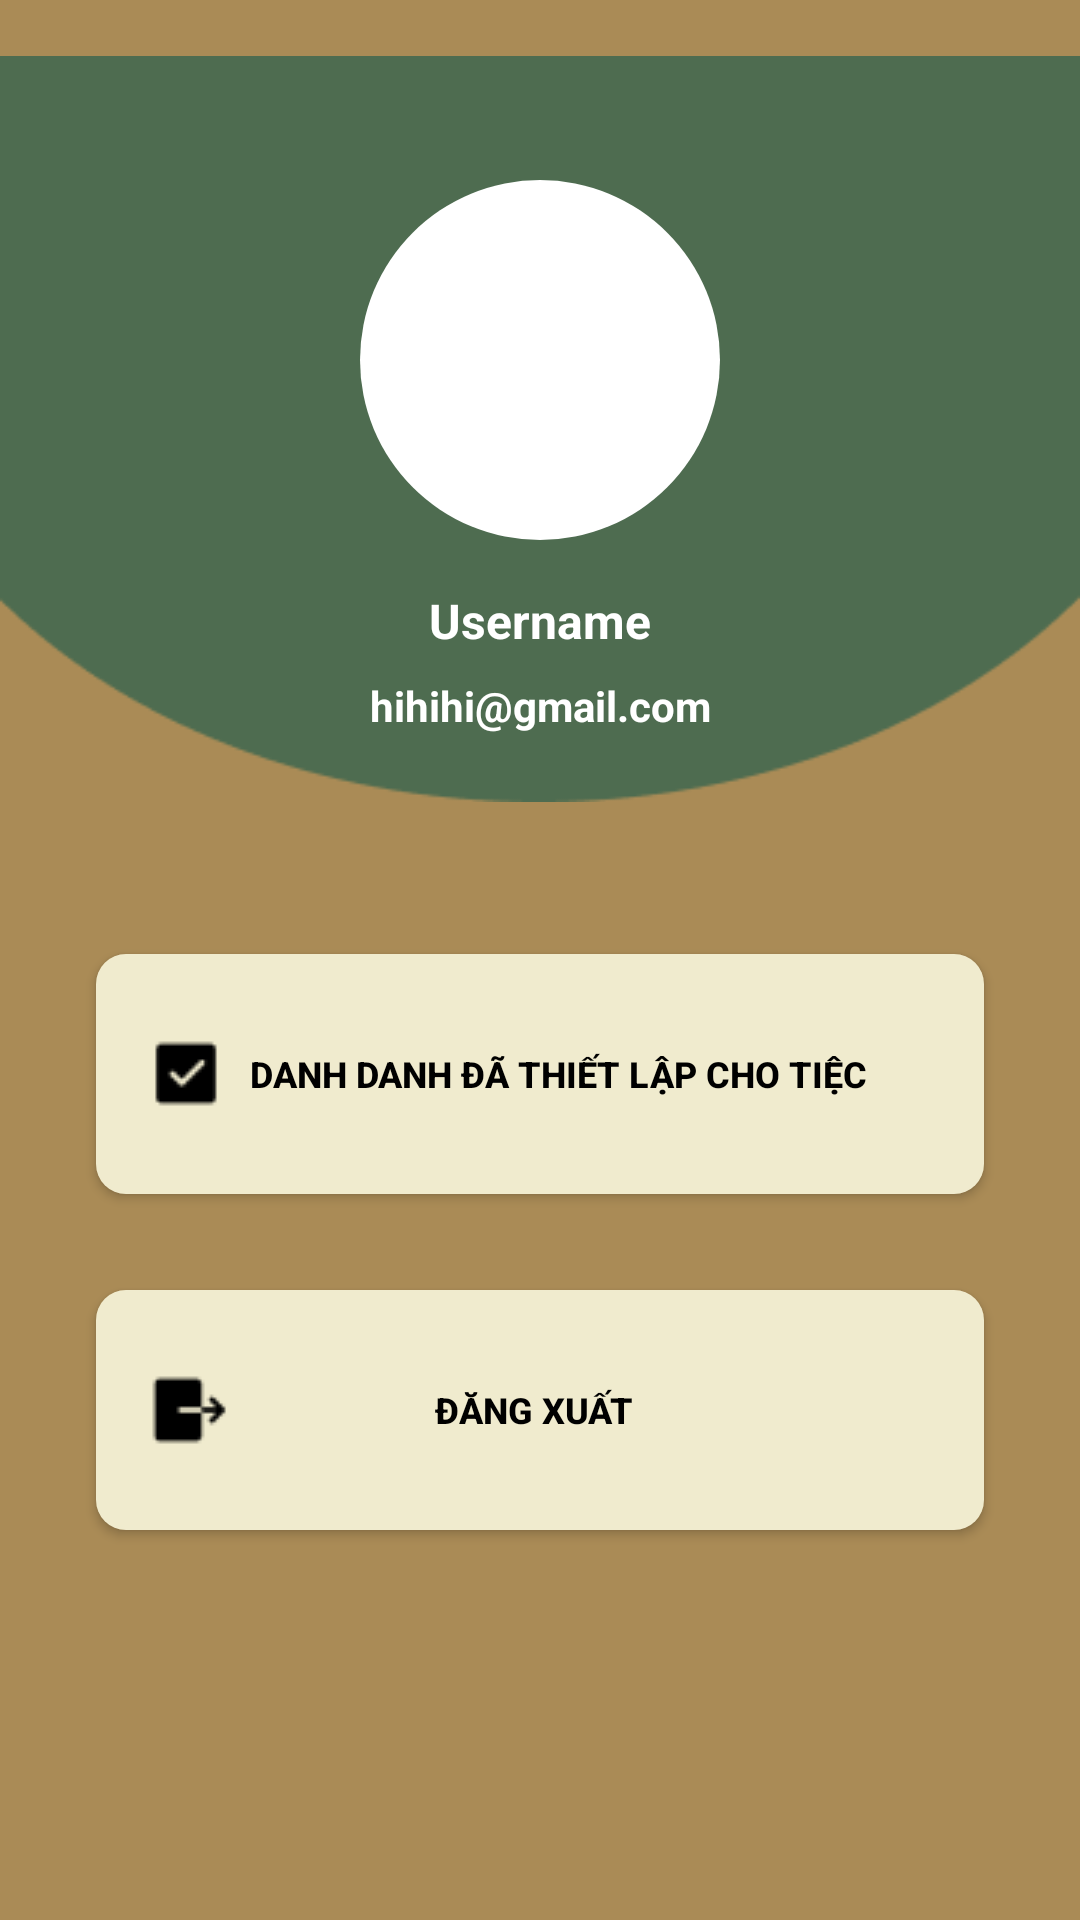

Produce the Android XML layout that renders to this screen, including the resource entries it uses.
<!-- AndroidManifest.xml: application theme Theme.Wedding -->
<!-- res/layout/fragment_nguoidung.xml -->
<?xml version="1.0" encoding="utf-8"?>
<androidx.constraintlayout.widget.ConstraintLayout xmlns:android="http://schemas.android.com/apk/res/android"
    xmlns:app="http://schemas.android.com/apk/res-auto"
    xmlns:tools="http://schemas.android.com/tools"
    android:layout_width="match_parent"
    android:layout_height="match_parent"
    android:background="#AA8B56">

    <ImageView

        android:id="@+id/imageView14"
        android:layout_width="match_parent"
        android:layout_height="wrap_content"
        android:src="@drawable/img_bguser"
        app:layout_constraintEnd_toEndOf="parent"
        app:layout_constraintStart_toStartOf="parent"
        app:layout_constraintTop_toTopOf="parent" />

    <ImageView
        android:id="@+id/imageView15"
        android:layout_width="120dp"
        android:layout_height="120dp"
        android:layout_marginTop="60dp"
        android:background="@drawable/bg_imguser"
        app:layout_constraintEnd_toEndOf="parent"
        app:layout_constraintStart_toStartOf="parent"
        app:layout_constraintTop_toTopOf="parent" />

    <TextView
        android:id="@+id/tv_name"
        android:layout_width="wrap_content"
        android:layout_height="wrap_content"
        android:layout_marginTop="16dp"
        android:text="Username"
        android:textColor="@color/white"
        android:textSize="16dp"
        android:textStyle="bold"
        app:layout_constraintEnd_toEndOf="@+id/imageView15"
        app:layout_constraintStart_toStartOf="@+id/imageView15"
        app:layout_constraintTop_toBottomOf="@+id/imageView15" />

    <TextView
        android:id="@+id/tv_email"
        android:layout_width="wrap_content"
        android:layout_height="wrap_content"
        android:layout_marginTop="8dp"
        android:text="hihihi@gmail.com"
        android:textColor="@color/white"
        android:textSize="14dp"
        android:textStyle="bold"
        app:layout_constraintEnd_toEndOf="@+id/tv_name"
        app:layout_constraintStart_toStartOf="@+id/tv_name"
        app:layout_constraintTop_toBottomOf="@+id/tv_name" />

    <androidx.appcompat.widget.AppCompatButton
        android:id="@+id/btn_ds"
        android:layout_width="match_parent"
        android:layout_height="wrap_content"
        android:layout_marginHorizontal="32dp"
        android:layout_marginTop="32dp"
        android:drawableStart="@drawable/img_check"
        android:background="@drawable/bg_lienhe"
        android:paddingStart="16dp"
        android:paddingEnd="32dp"
        android:text="Danh danh đã thiết lập cho tiệc"
        android:textColor="@color/black"
        android:textSize="12dp"
        android:textStyle="bold"
        app:layout_constraintTop_toBottomOf="@+id/imageView14" />

    <androidx.appcompat.widget.AppCompatButton
        android:id="@+id/btn_dangxuat"
        android:layout_width="match_parent"
        android:layout_height="wrap_content"
        android:layout_marginHorizontal="32dp"
        android:layout_marginTop="32dp"
        android:background="@drawable/bg_lienhe"
        android:text="Đăng xuất"
        android:drawableStart="@drawable/img_out"
        android:paddingStart="16dp"
        android:paddingEnd="48dp"
        android:textColor="@color/black"
        android:textSize="12dp"
        android:textStyle="bold"
        app:layout_constraintTop_toBottomOf="@+id/btn_ds" />

</androidx.constraintlayout.widget.ConstraintLayout>
<!-- resources referenced by this layout -->
<resources>
  <color name="black">#FF000000</color>
  <color name="white">#FFFFFFFF</color>
  <!-- drawable bg_imguser (drawable) -->
  <?xml version="1.0" encoding="utf-8"?>
  <shape xmlns:android="http://schemas.android.com/apk/res/android">
  <size android:width="120dp"
      android:height="120dp"/>
      <solid android:color="@color/white"/>
      <corners android:radius="90dp"/>
  </shape>
  <!-- drawable bg_lienhe (drawable) -->
  <?xml version="1.0" encoding="utf-8"?>
  <shape xmlns:android="http://schemas.android.com/apk/res/android">
  <solid android:color="#F0EBCE"/>
      <size android:width="324dp"
          android:height="80dp"/>
      <corners android:radius="10dp"/>
  </shape>
  <!-- drawable img_bguser: png bitmap (drawable, 2779 bytes) -->
  <!-- drawable img_check: png bitmap (drawable, 371 bytes) -->
  <!-- drawable img_out: png bitmap (drawable, 387 bytes) -->
  <style name="Theme.Wedding" parent="Theme.MaterialComponents.DayNight.NoActionBar">
          
          <item name="colorPrimary">@color/purple_500</item>
          <item name="colorPrimaryVariant">@color/purple_700</item>
          <item name="colorOnPrimary">@color/white</item>
          
          <item name="colorSecondary">@color/teal_200</item>
          <item name="colorSecondaryVariant">@color/teal_700</item>
          <item name="colorOnSecondary">@color/black</item>
          
          <item name="android:statusBarColor" tools:targetApi="l">?attr/colorPrimaryVariant</item>
          
      </style>
  <color name="purple_500">#FF6200EE</color>
  <color name="purple_700">#FF3700B3</color>
  <color name="teal_200">#FF03DAC5</color>
  <color name="teal_700">#FF018786</color>
</resources>
